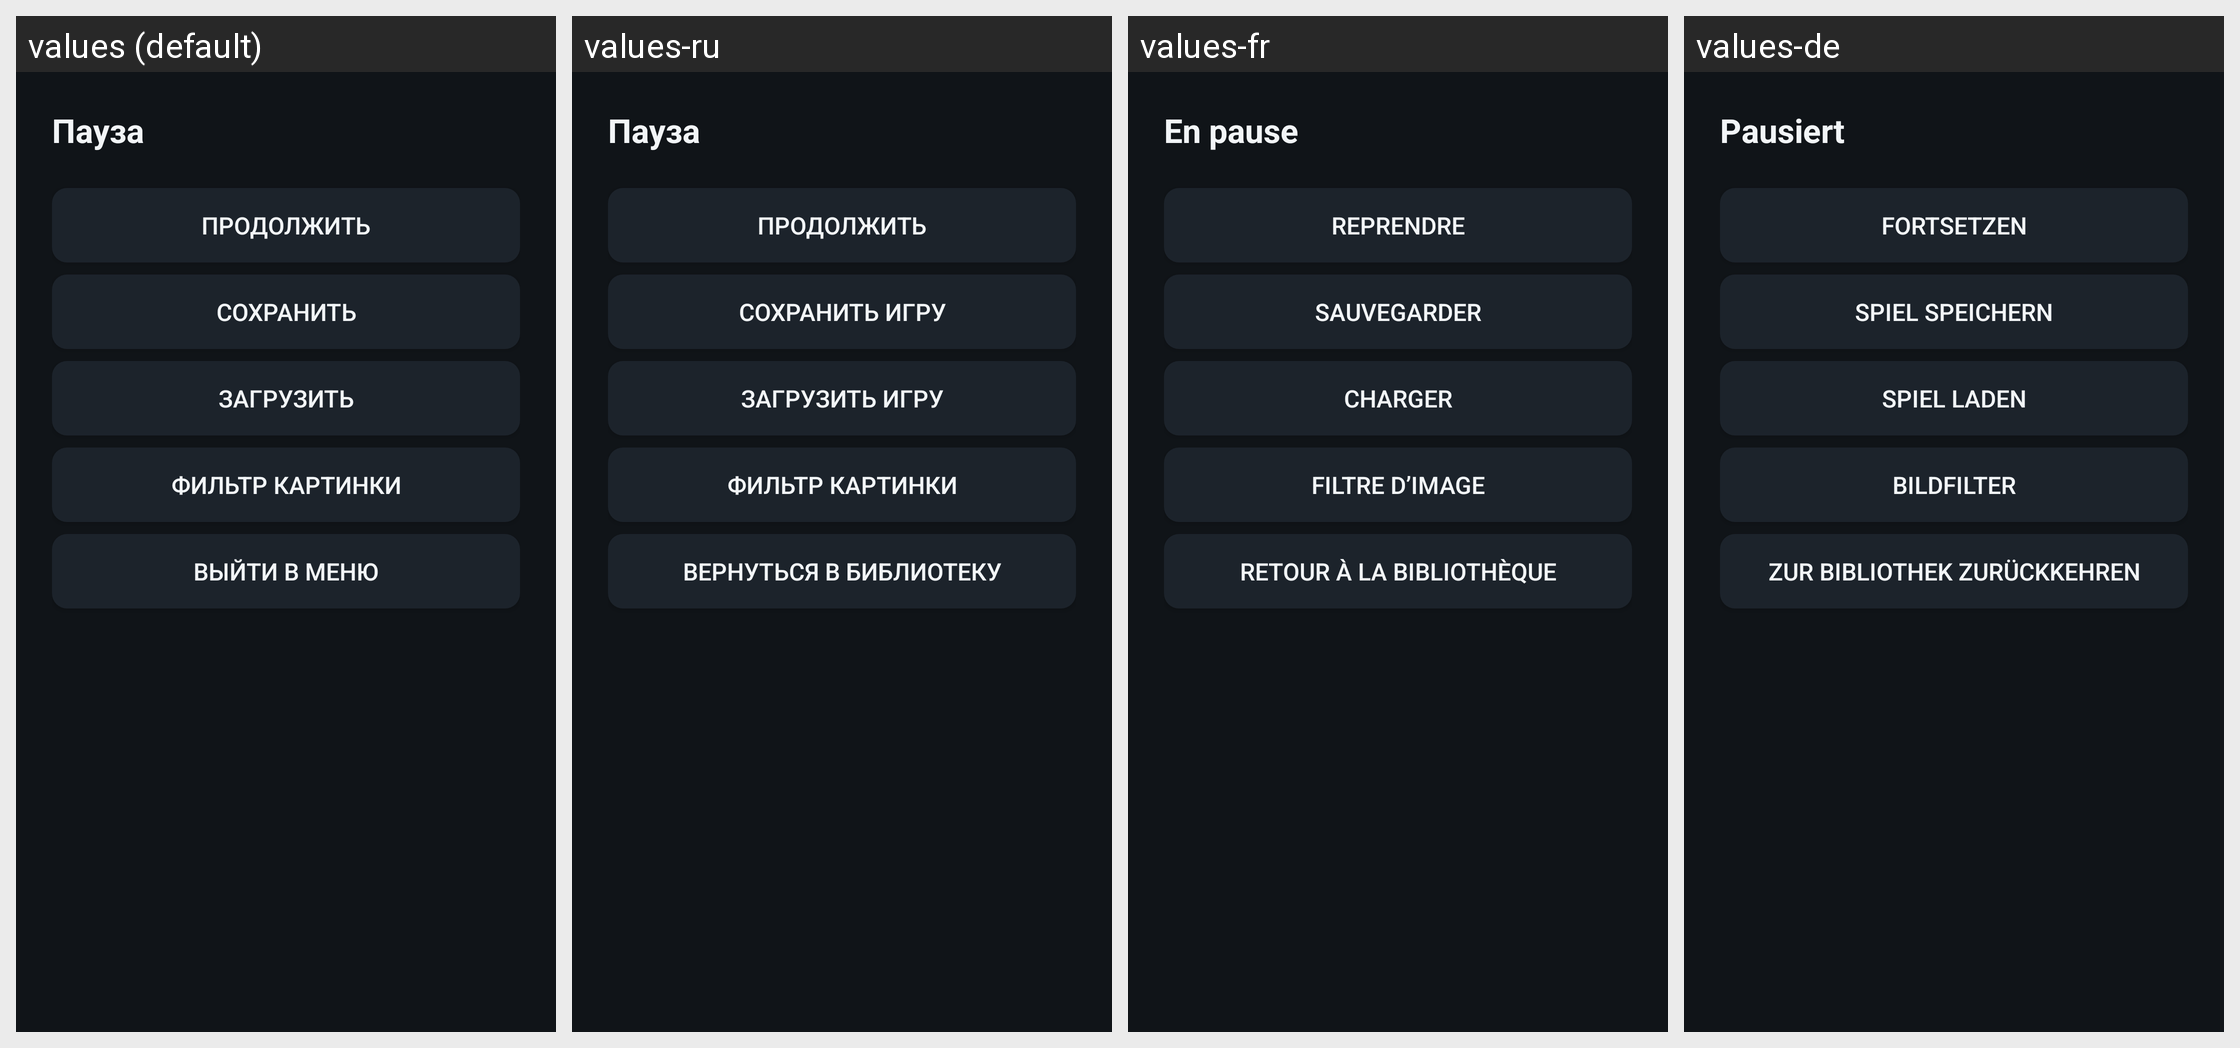

The Android screen above is rendered under several locales of the same app. Produce the string resources it draws, with the default and per-locale values.
Android screen res/layout/dialog_pause.xml rendered under 4 locales, left to right: values (default), values-ru, values-fr, values-de. Device: Nexus 5 (rendered at 1080×1920; each locale shown at half size, 540×960, under a caption strip naming it); theme Theme.RetroTV.
Other locales in the repository, not shown: values-es, values-it, values-pt.
Strings drawn on this screen, with the default value and each locale's value (text and hints the layout hard-codes, and strings that could not be matched under every locale, appear in the picture but are not listed):

pause
  values: Пауза
  values-ru: Пауза
  values-fr: En pause
  values-de: Pausiert

resume
  values: Продолжить
  values-ru: Продолжить
  values-fr: Reprendre
  values-de: Fortsetzen

save_state
  values: Сохранить
  values-ru: Сохранить игру
  values-fr: Sauvegarder
  values-de: Spiel speichern

load_state
  values: Загрузить
  values-ru: Загрузить игру
  values-fr: Charger
  values-de: Spiel laden

filter
  values: Фильтр картинки
  values-ru: Фильтр картинки
  values-fr: Filtre d’image
  values-de: Bildfilter

exit_to_menu
  values: Выйти в меню
  values-ru: Вернуться в библиотеку
  values-fr: Retour à la bibliothèque
  values-de: Zur Bibliothek zurückkehren
